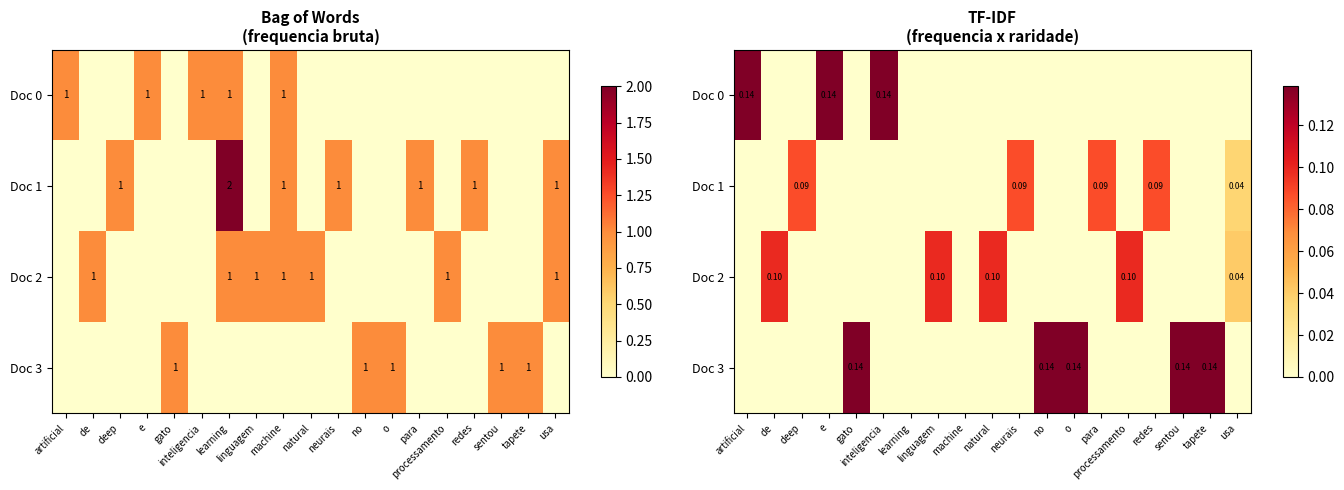

Python code for this plot: (Note: this script raises an exception after producing the figure.)
import numpy as np
import matplotlib.pyplot as plt
import re
from collections import Counter, defaultdict
import math
print('Imports OK')


# Exemplo de pipeline básico de NLP
class SimplePipeline:
    def __init__(self):
        self.raw_text = None
        self.tokens = None
        self.cleaned_tokens = None
    
    def load_text(self, text):
        self.raw_text = text
        return self
    
    def tokenize(self):
        # Simple whitespace tokenization
        self.tokens = self.raw_text.lower().split()
        return self
    
    def clean(self, remove_punctuation=True):
        cleaned = []
        for token in self.tokens:
            if remove_punctuation:
                token = re.sub(r'[^\w]', '', token)
            if token:
                cleaned.append(token)
        self.cleaned_tokens = cleaned
        return self

# Test pipeline
pipeline = SimplePipeline()
pipeline.load_text("O NLP é fascinante! Processamos linguagem natural.").tokenize().clean()
print(f"Tokens originais: {pipeline.tokens}")
print(f"Tokens limpos: {pipeline.cleaned_tokens}")



# Tokenização em diferentes níveis
text = "Dr. Smith trabalhou na empresa. Ele ganhou $100 em 2024!"

# Tokenização simples
simple_tokens = text.split()
print(f"Tokenização simples: {simple_tokens}")

# Tokenização com regex
regex_tokens = re.findall(r"\b\w+(?:'\w+)?\b|\$\d+", text)
print(f"Tokenização regex: {regex_tokens}")

# Tokenização com pontuação
punct_pattern = r"\w+|[.,!?;:]"
punct_tokens = re.findall(punct_pattern, text)
print(f"Com pontuação: {punct_tokens}")



# Stopwords em português
stopwords_pt = {
    'o', 'a', 'os', 'as', 'um', 'uma', 'uns', 'umas',
    'de', 'do', 'da', 'dos', 'das', 'em', 'no', 'na',
    'e', 'ou', 'mas', 'porém', 'que', 'qual', 'quais',
    'é', 'são', 'foi', 'foram', 'ser', 'estar',
    'para', 'por', 'com', 'sem', 'entre'
}

text_tokens = ['o', 'nlp', 'é', 'fascinante', 'e', 'importante']
filtered = [t for t in text_tokens if t not in stopwords_pt]
print(f"Original: {text_tokens}")
print(f"Sem stopwords: {filtered}")



# Stemming simples - remover sufixos comuns
def simple_stemming(word):
    # Sufixos portugueses comuns
    suffixes = ['mente', 'ação', 'ação', 'ador', 'ável', 'ível', 'ismo', 'ista', 'ismo']
    for suffix in suffixes:
        if word.endswith(suffix):
            return word[:-len(suffix)]
    # Plural
    if word.endswith('s'):
        return word[:-1]
    return word

words = ['correr', 'correndo', 'corredor', 'funcionamento', 'funcional', 'gatos']
stemmed = [(w, simple_stemming(w)) for w in words]
print("Stemming (palavra -> raiz):")
for word, stem in stemmed:
    print(f"  {word:15} -> {stem}")



# Normalização de texto
def normalize_text(text):
    # Converter para lowercase
    text = text.lower()
    # Remover acentos
    text = text.replace('á', 'a').replace('é', 'e').replace('í', 'i')
    text = text.replace('ó', 'o').replace('ú', 'u').replace('ã', 'a')
    text = text.replace('õ', 'o').replace('ç', 'c')
    # Remover espaços extras
    text = ' '.join(text.split())
    return text

text = "  A Programação é IMPORTANTE! Não deixe para depois...  "
normalized = normalize_text(text)
print(f"Original: '{text}'")
print(f"Normalizado: '{normalized}'")



# Implementação de Bag of Words
class BagOfWords:
    def __init__(self):
        self.vocab = {}
        self.vocab_index = 0
    
    def fit(self, texts):
        # Build vocabulary
        for text in texts:
            words = text.lower().split()
            for word in words:
                if word not in self.vocab:
                    self.vocab[word] = self.vocab_index
                    self.vocab_index += 1
        return self
    
    def transform(self, text):
        # Create BoW vector
        words = text.lower().split()
        vector = np.zeros(len(self.vocab))
        for word in words:
            if word in self.vocab:
                vector[self.vocab[word]] += 1
        return vector
    
    def fit_transform(self, texts):
        self.fit(texts)
        return np.array([self.transform(text) for text in texts])

# Test BoW
texts = ['gato subiu na árvore', 'cachorro correu no parque', 'gato dormiu']
bow = BagOfWords()
matrix = bow.fit_transform(texts)
print(f"Vocabulário: {bow.vocab}")
print(f"\nMatriz BoW:\n{matrix}")
print(f"\nDimensões: {matrix.shape}")



# Implementação de TF-IDF
class TfidfVectorizer:
    def __init__(self):
        self.vocab = {}
        self.idf = {}
    
    def fit(self, texts):
        # Build vocabulary
        vocab_set = set()
        doc_freq = defaultdict(int)
        
        for text in texts:
            words = set(text.lower().split())
            vocab_set.update(words)
            for word in words:
                doc_freq[word] += 1
        
        self.vocab = {word: idx for idx, word in enumerate(sorted(vocab_set))}
        
        # Calculate IDF: log(num_docs / doc_freq)
        num_docs = len(texts)
        for word in self.vocab:
            self.idf[word] = math.log(num_docs / doc_freq[word])
        
        return self
    
    def transform(self, text):
        vector = np.zeros(len(self.vocab))
        words = text.lower().split()
        
        # Count term frequency
        tf = Counter(words)
        
        # Calculate TF-IDF
        for word, freq in tf.items():
            if word in self.vocab:
                idx = self.vocab[word]
                vector[idx] = freq * self.idf[word]
        
        return vector

# Test TF-IDF
texts = ['gato subiu na árvore', 'cachorro correu no parque', 'gato dormiu']
tfidf = TfidfVectorizer()
tfidf.fit(texts)
matrix = np.array([tfidf.transform(text) for text in texts])
print(f"TF-IDF matrix shape: {matrix.shape}")
print(f"TF-IDF primeira linha:\n{matrix[0]}")


# Visualizacao: BoW vs TF-IDF
fig, axes = plt.subplots(1, 2, figsize=(14, 5))

# Corpus de exemplo
docs = [
    "machine learning e inteligencia artificial",
    "deep learning usa redes neurais para machine learning",
    "processamento de linguagem natural usa machine learning",
    "o gato sentou no tapete"
]

# BoW
vocab = set()
for doc in docs:
    vocab.update(doc.lower().split())
vocab = sorted(vocab)

bow_matrix = np.zeros((len(docs), len(vocab)))
for i, doc in enumerate(docs):
    words = doc.lower().split()
    for w in words:
        j = vocab.index(w)
        bow_matrix[i, j] += 1

# TF-IDF
tf = bow_matrix / (bow_matrix.sum(axis=1, keepdims=True) + 1e-8)
df = (bow_matrix > 0).sum(axis=0)
idf = np.log(len(docs) / (df + 1))
tfidf_matrix = tf * idf

# Plot BoW
ax = axes[0]
im = ax.imshow(bow_matrix, cmap='YlOrRd', aspect='auto')
ax.set_title('Bag of Words\n(frequencia bruta)', fontsize=11, fontweight='bold')
ax.set_yticks(range(len(docs)))
ax.set_yticklabels([f'Doc {i}' for i in range(len(docs))], fontsize=9)
ax.set_xticks(range(len(vocab)))
ax.set_xticklabels(vocab, rotation=45, ha='right', fontsize=7)
for i in range(bow_matrix.shape[0]):
    for j in range(bow_matrix.shape[1]):
        if bow_matrix[i, j] > 0:
            ax.text(j, i, f'{int(bow_matrix[i,j])}', ha='center', va='center', fontsize=7)
plt.colorbar(im, ax=ax, shrink=0.8)

# Plot TF-IDF
ax = axes[1]
im = ax.imshow(tfidf_matrix, cmap='YlOrRd', aspect='auto')
ax.set_title('TF-IDF\n(frequencia x raridade)', fontsize=11, fontweight='bold')
ax.set_yticks(range(len(docs)))
ax.set_yticklabels([f'Doc {i}' for i in range(len(docs))], fontsize=9)
ax.set_xticks(range(len(vocab)))
ax.set_xticklabels(vocab, rotation=45, ha='right', fontsize=7)
for i in range(tfidf_matrix.shape[0]):
    for j in range(tfidf_matrix.shape[1]):
        if tfidf_matrix[i, j] > 0.01:
            ax.text(j, i, f'{tfidf_matrix[i,j]:.2f}', ha='center', va='center', fontsize=6)
plt.colorbar(im, ax=ax, shrink=0.8)

plt.tight_layout()
plt.savefig('/tmp/bow_vs_tfidf.png', dpi=100, bbox_inches='tight')
plt.show()

# Comparar: "machine" aparece em 3/4 docs
idx_ml = vocab.index('machine')
print(f'Palavra "machine":')
print(f'  BoW: aparece {int(bow_matrix[:, idx_ml].sum())} vezes total')
print(f'  IDF: {idf[idx_ml]:.3f} (baixo -- pouco informativa)')

# "gato" aparece em 1/4 docs
idx_gato = vocab.index('gato')
print(f'Palavra "gato":')
print(f'  BoW: aparece {int(bow_matrix[:, idx_gato].sum())} vezes total')
print(f'  IDF: {idf[idx_gato]:.3f} (alto -- muito informativa)')
print()
print('TF-IDF: palavras RARAS em outros docs mas FREQUENTES neste doc recebem peso alto')


# N-gramas
def create_ngrams(text, n=2):
    words = text.lower().split()
    ngrams = []
    for i in range(len(words) - n + 1):
        ngrams.append(' '.join(words[i:i+n]))
    return ngrams

text = "o gato subiu na árvore grande"
print(f"Texto: {text}")
print(f"\nUnigramas (n=1): {create_ngrams(text, 1)}")
print(f"Bigramas (n=2): {create_ngrams(text, 2)}")
print(f"Trigramas (n=3): {create_ngrams(text, 3)}")

# Frequência de N-gramas
bigrams = create_ngrams(text, 2)
freq = Counter(bigrams)
print(f"\nFrequência de bigramas: {dict(freq)}")


# Classificador Naive Bayes para texto (implementacao manual)
class NaiveBayesText:
    def __init__(self):
        self.class_priors = {}
        self.word_probs = {}
        self.vocab = set()

    def fit(self, texts, labels):
        # Contar classes
        label_counts = Counter(labels)
        total = len(labels)
        self.class_priors = {c: count/total for c, count in label_counts.items()}

        # Contar palavras por classe
        word_counts = defaultdict(lambda: defaultdict(int))
        class_totals = defaultdict(int)

        for text, label in zip(texts, labels):
            words = text.lower().split()
            for word in words:
                self.vocab.add(word)
                word_counts[label][word] += 1
                class_totals[label] += 1

        # Calcular probabilidades com Laplace smoothing
        V = len(self.vocab)
        self.word_probs = {}
        for c in label_counts:
            self.word_probs[c] = {}
            for word in self.vocab:
                count = word_counts[c].get(word, 0)
                self.word_probs[c][word] = (count + 1) / (class_totals[c] + V)

    def predict(self, text):
        words = text.lower().split()
        scores = {}
        for c in self.class_priors:
            score = math.log(self.class_priors[c])
            for word in words:
                if word in self.vocab:
                    score += math.log(self.word_probs[c].get(word, 1/len(self.vocab)))
            scores[c] = score
        return max(scores, key=scores.get), scores

# Dataset de exemplo
train_texts = [
    "otimo produto recomendo muito bom",
    "excelente qualidade adorei perfeito",
    "maravilhoso funciona super bem",
    "produto incrivel satisfeito compra",
    "pessimo nao funciona horrivel",
    "terrivel qualidade ruim decepcionado",
    "nao recomendo pior produto",
    "defeituoso lixo nao presta",
]
train_labels = ['positivo'] * 4 + ['negativo'] * 4

nb_model = NaiveBayesText()
nb_model.fit(train_texts, train_labels)

# Testar
test_texts = [
    "produto bom recomendo",
    "pessimo nao gostei",
    "qualidade excelente adorei",
    "horrivel defeituoso terrivel"
]

print('Classificacao Naive Bayes para Sentimento')
print('=' * 50)
for text in test_texts:
    pred, scores = nb_model.predict(text)
    print(f'  "{text}"')
    print(f'    -> {pred} (log-scores: pos={scores["positivo"]:.2f}, neg={scores["negativo"]:.2f})')
print()
print(f'Vocabulario: {len(nb_model.vocab)} palavras unicas')
print(f'Priors: {nb_model.class_priors}')


# Análise de sentimento simples baseada em léxico
positive_words = {'bom', 'ótimo', 'excelente', 'adorei', 'perfeito', 'incrível'}
negative_words = {'ruim', 'horrível', 'péssimo', 'odiei', 'terrível', 'chato'}

def simple_sentiment(text):
    words = set(text.lower().split())
    pos_count = len(words & positive_words)
    neg_count = len(words & negative_words)
    
    if pos_count > neg_count:
        return 'positivo', pos_count - neg_count
    elif neg_count > pos_count:
        return 'negativo', neg_count - pos_count
    else:
        return 'neutro', 0

# Test
test_sentences = [
    'Este filme é excelente e perfeito!',
    'Que horrível e ruim!',
    'O livro é bom.',
    'Não gostei do filme.'
]

print("Análise de Sentimento (léxico):")
for sent in test_sentences:
    sentiment, score = simple_sentiment(sent)
    print(f"  '{sent}' -> {sentiment} (score: {score})")


# Similaridade entre documentos usando TF-IDF
def cosine_similarity(a, b):
    dot = np.dot(a, b)
    norm = np.linalg.norm(a) * np.linalg.norm(b)
    return dot / (norm + 1e-8)

# Corpus
docs = [
    "inteligencia artificial e machine learning transformam negocios",
    "deep learning e uma tecnica de machine learning com redes neurais",
    "o mercado financeiro brasileiro cresceu no ultimo trimestre",
    "acoes e investimentos em bolsa sao populares no brasil",
    "processamento de linguagem natural usa tecnicas de machine learning",
]

# Construir TF-IDF
all_words = set()
for doc in docs:
    all_words.update(doc.lower().split())
vocab_list = sorted(all_words)
V = len(vocab_list)
word_to_idx = {w: i for i, w in enumerate(vocab_list)}

# TF
tf_matrix = np.zeros((len(docs), V))
for i, doc in enumerate(docs):
    words = doc.lower().split()
    for w in words:
        tf_matrix[i, word_to_idx[w]] += 1
    tf_matrix[i] /= (len(words) + 1e-8)

# IDF
df = (tf_matrix > 0).sum(axis=0)
idf_vec = np.log(len(docs) / (df + 1))

# TF-IDF
tfidf = tf_matrix * idf_vec

# Matriz de similaridade
n = len(docs)
sim_matrix = np.zeros((n, n))
for i in range(n):
    for j in range(n):
        sim_matrix[i, j] = cosine_similarity(tfidf[i], tfidf[j])

# Visualizar
fig, ax = plt.subplots(figsize=(8, 6))
im = ax.imshow(sim_matrix, cmap='YlGnBu', vmin=0, vmax=1)
ax.set_title('Similaridade Cosseno entre Documentos (TF-IDF)', fontsize=12, fontweight='bold')
labels = [f'Doc {i}: {docs[i][:25]}...' for i in range(n)]
ax.set_xticks(range(n))
ax.set_xticklabels([f'D{i}' for i in range(n)])
ax.set_yticks(range(n))
ax.set_yticklabels(labels, fontsize=8)
for i in range(n):
    for j in range(n):
        ax.text(j, i, f'{sim_matrix[i,j]:.2f}', ha='center', va='center', fontsize=9)
plt.colorbar(im, ax=ax, shrink=0.8)
plt.tight_layout()
plt.savefig('/tmp/doc_similarity.png', dpi=100, bbox_inches='tight')
plt.show()

print('Documentos sobre ML (0,1,4) sao similares entre si')
print('Documentos sobre financas (2,3) sao similares entre si')
print('Cross-topico: similaridade baixa')

# PRATICA - Exercicio 1: Pipeline de Pre-processamento
# Implemente a funcao preprocess_text

stopwords_pt = {'o', 'a', 'os', 'as', 'um', 'uma', 'de', 'do', 'da', 'em', 'no', 'na',
                'e', 'que', 'para', 'com', 'por', 'se', 'nao', 'mais', 'como', 'mas',
                'ao', 'seu', 'sua', 'ou', 'ser', 'quando', 'muito', 'ja', 'tambem',
                'so', 'pelo', 'pela', 'ate', 'isso', 'ela', 'entre', 'era', 'depois',
                'este', 'esta', 'nos', 'voce', 'foi', 'sao', 'tem', 'ha', 'ele'}

texto = "O Machine Learning, que e uma area da Inteligencia Artificial, tem revolucionado a forma como processamos dados! Nao e so para especialistas."

def preprocess_text(text, stop_words):
    # TAREFA DO ALUNO: 1. Converter para minusculas
    text_lower = None
    # TAREFA DO ALUNO: 2. Remover pontuacao (usar re.sub)
    text_clean = None
    # TAREFA DO ALUNO: 3. Tokenizar (split por espacos)
    tokens = None
    # TAREFA DO ALUNO: 4. Remover stopwords
    filtered = None
    # TAREFA DO ALUNO: 5. Contar frequencias (usar Counter)
    freq = None
    return filtered, freq

result, freq = preprocess_text(texto, stopwords_pt)
if result is not None:
    print(f'Tokens filtrados: {result}')
    print(f'Frequencias: {dict(freq)}')
else:
    print('Complete os TAREFA DO ALUNOs acima!')

# SOLUCAO - Exercicio 1: Pipeline de Pre-processamento
stopwords_pt = {'o', 'a', 'os', 'as', 'um', 'uma', 'de', 'do', 'da', 'em', 'no', 'na',
                'e', 'que', 'para', 'com', 'por', 'se', 'nao', 'mais', 'como', 'mas',
                'ao', 'seu', 'sua', 'ou', 'ser', 'quando', 'muito', 'ja', 'tambem',
                'so', 'pelo', 'pela', 'ate', 'isso', 'ela', 'entre', 'era', 'depois',
                'este', 'esta', 'nos', 'voce', 'foi', 'sao', 'tem', 'ha', 'ele'}

texto = "O Machine Learning, que e uma area da Inteligencia Artificial, tem revolucionado a forma como processamos dados! Nao e so para especialistas."

def preprocess_text(text, stop_words):
    # 1. Lowercase
    text_lower = text.lower()
    # 2. Remover pontuacao
    text_clean = re.sub(r'[^a-z0-9\s]', '', text_lower)
    # 3. Tokenizar
    tokens = text_clean.split()
    # 4. Remover stopwords
    filtered = [t for t in tokens if t not in stop_words]
    # 5. Frequencias
    freq = Counter(filtered)
    return filtered, freq

result, freq = preprocess_text(texto, stopwords_pt)
print('Pipeline de Pre-processamento - SOLUCAO')
print(f'  Texto original: {texto[:50]}...')
print(f'  Tokens filtrados ({len(result)}): {result}')
print(f'  Frequencias: {dict(freq)}')
print()
print(f'  Reducao: de {len(texto.split())} palavras para {len(result)} tokens')
print(f'  Removidas: stopwords e pontuacao')

# PRATICA - Exercicio 2: TF-IDF Manual
corpus = [
    "gato gato cachorro",
    "cachorro cachorro cachorro gato",
    "passaro passaro passaro passaro"
]

# TAREFA DO ALUNO: Tokenizar cada documento
docs_tokens = None  # [doc.split() for doc in corpus]

# TAREFA DO ALUNO: Calcular TF (term frequency) para cada documento
# TF(t, d) = count(t in d) / total words in d

# TAREFA DO ALUNO: Calcular IDF para cada palavra
# IDF(t) = log(N / df(t)) onde N = num docs, df = num docs contendo t

# TAREFA DO ALUNO: Calcular TF-IDF = TF * IDF

# TAREFA DO ALUNO: Para cada documento, qual palavra tem maior TF-IDF?
print('Complete os TAREFA DO ALUNOs acima!')

# SOLUCAO - Exercicio 2: TF-IDF Manual
corpus = [
    "gato gato cachorro",
    "cachorro cachorro cachorro gato",
    "passaro passaro passaro passaro"
]

docs_tokens = [doc.split() for doc in corpus]
all_words = sorted(set(w for doc in docs_tokens for w in doc))
N = len(corpus)

print('TF-IDF Manual - SOLUCAO')
print('=' * 60)
print()

# TF
print('1. Term Frequency (TF):')
tf_vals = {}
for i, doc in enumerate(docs_tokens):
    tf_vals[i] = {}
    total = len(doc)
    for w in all_words:
        count = doc.count(w)
        tf_vals[i][w] = count / total
        if count > 0:
            print(f'   Doc {i}: TF("{w}") = {count}/{total} = {tf_vals[i][w]:.3f}')
print()

# IDF
print('2. Inverse Document Frequency (IDF):')
idf_vals = {}
for w in all_words:
    df = sum(1 for doc in docs_tokens if w in doc)
    idf_vals[w] = math.log(N / df)
    print(f'   IDF("{w}") = log({N}/{df}) = {idf_vals[w]:.3f}')
print()

# TF-IDF
print('3. TF-IDF = TF * IDF:')
for i in range(N):
    best_word = ''
    best_score = 0
    for w in all_words:
        score = tf_vals[i][w] * idf_vals[w]
        if score > 0:
            print(f'   Doc {i}: TFIDF("{w}") = {tf_vals[i][w]:.3f} * {idf_vals[w]:.3f} = {score:.3f}')
            if score > best_score:
                best_score = score
                best_word = w
    print(f'   -> Mais informativa para Doc {i}: "{best_word}" ({best_score:.3f})')
    print()

print('Observe: "passaro" tem TF-IDF alto no Doc 2 porque so aparece la (IDF alto)')
print('"gato" e "cachorro" tem IDF mais baixo porque aparecem em 2 docs')

# PRATICA - Exercicio 3: Classificador de Sentimento
# Use o NaiveBayesText ja treinado (nb_model) definido acima

test_data = [
    ("produto bom funciona bem", "positivo"),
    ("nao recomendo pessimo", "negativo"),
    ("excelente adorei perfeito", "positivo"),
    ("horrivel nao funciona", "negativo"),
    ("qualidade razoavel nada especial", "positivo"),
    ("terrivel defeituoso ruim", "negativo"),
]

# TAREFA DO ALUNO: Fazer predicoes para cada texto de teste
# TAREFA DO ALUNO: Calcular accuracy (corretas / total)
# TAREFA DO ALUNO: Mostrar quais o modelo errou e por que

correct = 0
total = len(test_data)
for text, true_label in test_data:
    pred = None  # nb_model.predict(text)[0]
    # TAREFA DO ALUNO: comparar pred com true_label

if pred is not None:
    print(f'Accuracy: {correct/total:.1%}')
else:
    print('Complete os TAREFA DO ALUNOs acima!')

# SOLUCAO - Exercicio 3: Classificador de Sentimento
test_data = [
    ("produto bom funciona bem", "positivo"),
    ("nao recomendo pessimo", "negativo"),
    ("excelente adorei perfeito", "positivo"),
    ("horrivel nao funciona", "negativo"),
    ("qualidade razoavel nada especial", "positivo"),
    ("terrivel defeituoso ruim", "negativo"),
]

print('Avaliacao do Classificador Naive Bayes - SOLUCAO')
print('=' * 60)

correct = 0
total = len(test_data)
for text, true_label in test_data:
    pred, scores = nb_model.predict(text)
    is_correct = pred == true_label
    correct += int(is_correct)
    status = 'OK' if is_correct else 'ERRO'
    print(f'  [{status}] "{text}"')
    print(f'         True: {true_label}, Pred: {pred}')
    if not is_correct:
        print(f'         Motivo provavel: palavras ambiguas ou nao vistas no treino')

print()
print(f'Accuracy: {correct}/{total} = {correct/total:.1%}')
print()
if correct < total:
    print('Erros tipicos de Naive Bayes em sentimento:')
    print('  - Palavras nao vistas no treino recebem probabilidade uniforme')
    print('  - Nao captura negacoes ("nao bom" = neg, mas "bom" puxa para pos)')
    print('  - Assume independencia entre palavras')
